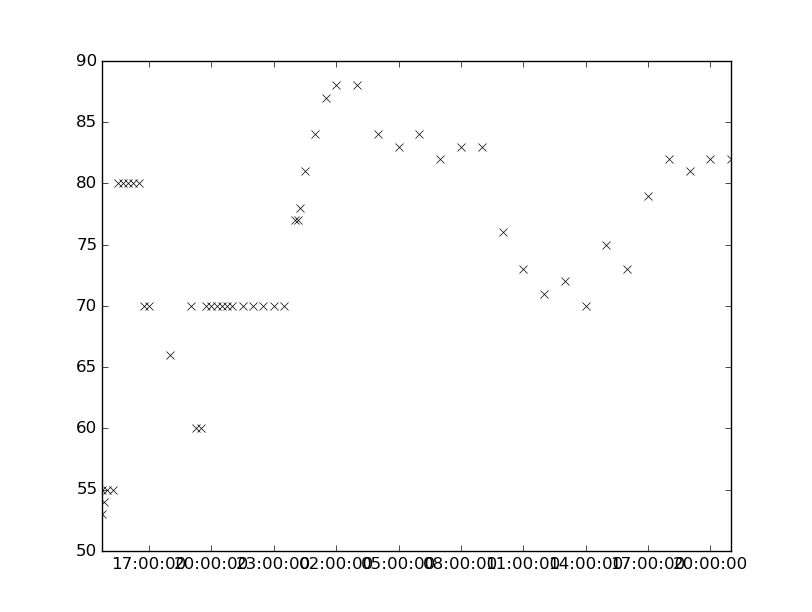

Values plotted in this chart, from the file beside it:
values, datetimes
70.0, 2142-10-15T17:00:00
80.0, 2142-10-15T16:30:00
70.0, 2142-10-15T16:45:00
87.0, 2142-10-16T01:30:00
88.0, 2142-10-16T02:00:00
88.0, 2142-10-16T03:00:00
84.0, 2142-10-16T04:00:00
82.0, 2142-10-16T18:00:00
81.0, 2142-10-16T19:00:00
82.0, 2142-10-16T20:00:00
82.0, 2142-10-16T21:00:00
66.0, 2142-10-15T18:00:00
70.0, 2142-10-15T19:00:00
60.0, 2142-10-15T19:15:00
60.0, 2142-10-15T19:30:00
70.0, 2142-10-15T19:45:00
70.0, 2142-10-15T20:00:00
80.0, 2142-10-15T15:30:00
80.0, 2142-10-15T15:45:00
80.0, 2142-10-15T16:00:00
70.0, 2142-10-15T22:00:00
70.0, 2142-10-15T22:30:00
70.0, 2142-10-15T23:00:00
70.0, 2142-10-15T23:30:00
80.0, 2142-10-15T16:15:00
83.0, 2142-10-16T05:00:00
84.0, 2142-10-16T06:00:00
82.0, 2142-10-16T07:00:00
83.0, 2142-10-16T08:00:00
83.0, 2142-10-16T09:00:00
76.0, 2142-10-16T10:00:00
70.0, 2142-10-15T20:15:00
55.0, 2142-10-15T14:43:00
70.0, 2142-10-15T20:30:00
77.0, 2142-10-16T00:00:00
77.0, 2142-10-16T00:10:00
78.0, 2142-10-16T00:15:00
81.0, 2142-10-16T00:30:00
84.0, 2142-10-16T01:00:00
73.0, 2142-10-16T11:00:00
71.0, 2142-10-16T12:00:00
72.0, 2142-10-16T13:00:00
70.0, 2142-10-16T14:00:00
75.0, 2142-10-16T15:00:00
73.0, 2142-10-16T16:00:00
79.0, 2142-10-16T17:00:00
53.0, 2142-10-15T14:45:00
54.0, 2142-10-15T14:50:00
70.0, 2142-10-15T20:45:00
70.0, 2142-10-15T21:00:00
70.0, 2142-10-15T21:30:00
55.0, 2142-10-15T15:00:00
55.0, 2142-10-15T15:15:00
